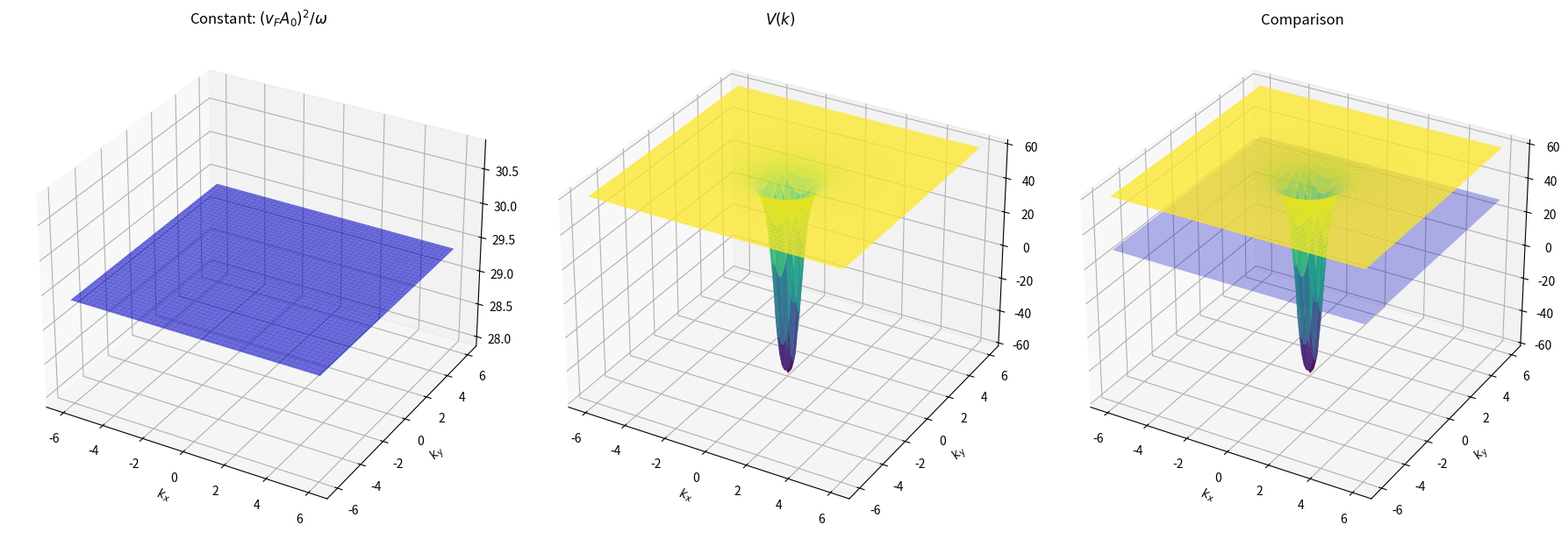

This figure's Python source:

import numpy as np
import matplotlib.pyplot as plt
from mpl_toolkits.mplot3d import Axes3D

# --- Constants ---
v_F = 542.1        # Fermi velocity (v_p)
t_1 = 355.16       # Interlayer coupling
A_0 = 0.10         # Vector potential amplitude
omega = 1e2       # Frequency (approx 2*pi)
n = 5              # Number of layers
V_const = 30.0     # The scalar 'V' on the RHS of the equation

def compute_V_k(kx, ky):
    """
    Computes V(k) based on the formula:
    V(k) = V * [ -(n-1)/2 + ( (n-1)*beta^(2n+2) + beta^2 - n*beta^(2n) ) / ( (1-beta^2)*(1-beta^(2n)) ) ]
    where beta = (v_p * k) / t_1
    and k = sqrt(kx^2 + ky^2)
    """
    k = np.sqrt(kx**2 + ky**2)
    
    # beta = (v_p * k) / t_1
    beta = (v_F * k) / t_1
    
    # Avoid singularities where beta = 1 (or close to 1) 
    # Use a small epsilon or mask, but for now just let numpy handle infs/nans or use masked array
    # However, strictly speaking, we might want to mask points very close to beta=1 if denominator explodes.
    # The term (1 - beta^2) and (1 - beta^(2n)) are in denominator.
    
    # Term 2 numerator: (n-1)*beta^(2n+2) + beta^2 - n*beta^(2n)
    num = (n - 1) * (beta**(2*n + 2)) + (beta**2) - n * (beta**(2*n))
    
    # Term 2 denominator: (1 - beta^2) * (1 - beta^(2n))
    den = (1 - beta**2) * (1 - beta**(2*n))
    
    # Handle division by zero or numerical instability if needed
    # For plotting broad range, just set invalid values to nan
    with np.errstate(divide='ignore', invalid='ignore'):
        term2 = num / den
        
    term1 = -(n - 1) / 2.0
    
    # V(k)
    V_val = V_const * (term1 + term2)
    
    return V_val

def compute_constant_function():
    """
    Constant function: (v_F * A_0)^2 / omega
    """
    return (v_F * A_0)**2 / omega

def main():
    print(f"Parameters used:")
    print(f"v_F = {v_F}")
    print(f"t_1 = {t_1}")
    print(f"A_0 = {A_0}")
    print(f"omega = {omega}")
    print(f"n = {n}")
    print(f"V_const = {V_const}")
    
    # Grid setup
    # Plot on a 100x100 k grid with kx and ky
    # Assuming range -1 to 1 based on typical BZ usage in codebase (or -0.9 to 0.9)
    k_range = 6.0
    kx_vals = np.linspace(-k_range, k_range, 100)
    ky_vals = np.linspace(-k_range, k_range, 100)
    KX, KY = np.meshgrid(kx_vals, ky_vals)
    
    # 1. Constant function value
    C1 = compute_constant_function()
    Z1 = np.full_like(KX, C1)
    
    # 2. V(k)
    Z2 = compute_V_k(KX, KY)
    
    # Setup plot
    fig = plt.figure(figsize=(18, 6))
    
    # Plot 1: Constant function
    ax1 = fig.add_subplot(1, 3, 1, projection='3d')
    surf1 = ax1.plot_surface(KX, KY, Z1, color='b', alpha=0.6)
    ax1.set_title(r'Constant: $(v_F A_0)^2 / \omega$')
    ax1.set_xlabel('$k_x$')
    ax1.set_ylabel('$k_y$')
    
    # Plot 2: V(k)
    ax2 = fig.add_subplot(1, 3, 2, projection='3d')
    # Use a colormap for V(k) to see structure
    surf2 = ax2.plot_surface(KX, KY, Z2, cmap='viridis', alpha=0.8)
    ax2.set_title(r'$V(k)$')
    ax2.set_xlabel('$k_x$')
    ax2.set_ylabel('$k_y$')
    
    # Plot 3: Both
    ax3 = fig.add_subplot(1, 3, 3, projection='3d')
    
    # Plot constant as a wireframe or transparent surface
    ax3.plot_surface(KX, KY, Z1, color='b', alpha=0.3, label='Constant')
    # Plot V(k) as solid
    ax3.plot_surface(KX, KY, Z2, cmap='viridis', alpha=0.8, label='V(k)')
    
    ax3.set_title('Comparison')
    ax3.set_xlabel('$k_x$')
    ax3.set_ylabel('$k_y$')
    
    plt.tight_layout()
    plt.show()

if __name__ == "__main__":
    main()
